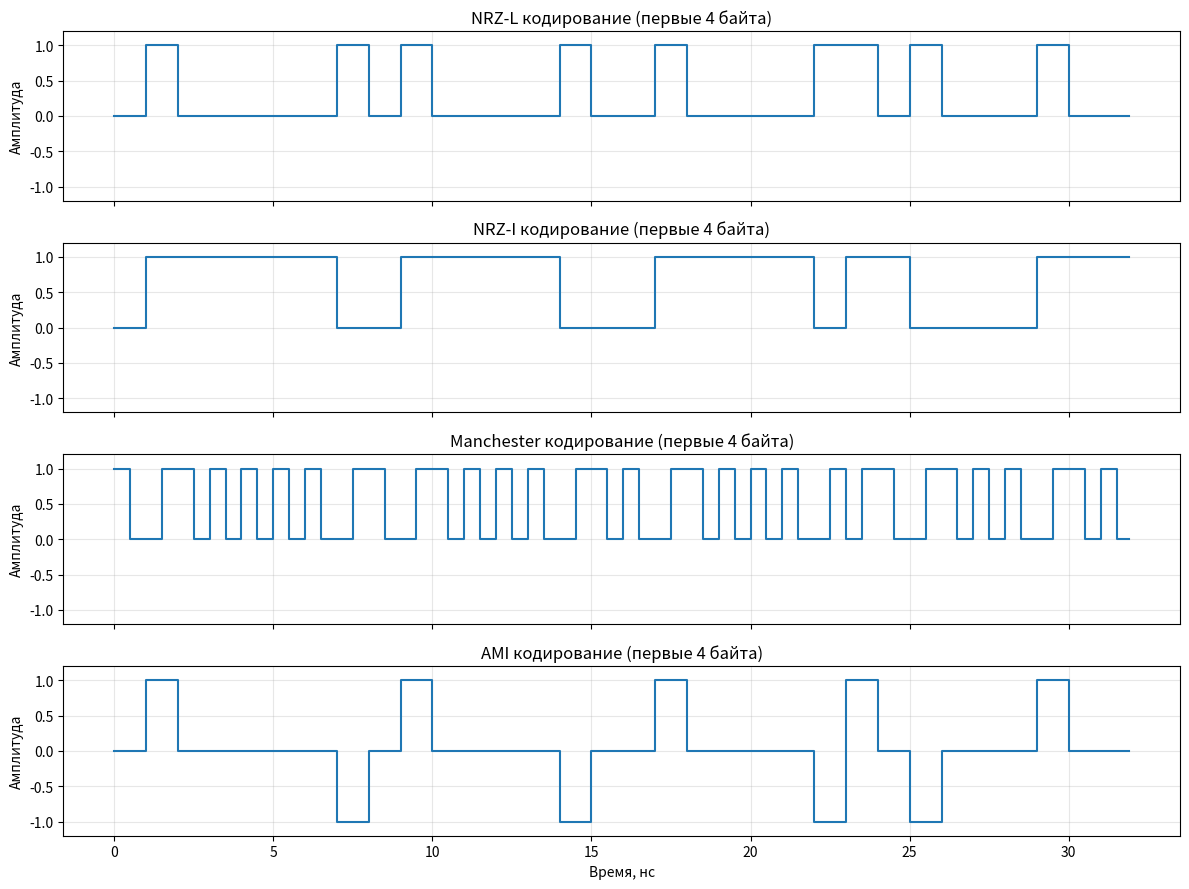

This figure's Python source:
import numpy as np
import matplotlib.pyplot as plt

MESSAGE = b'ABCD'           # 4 байта: 0x41, 0x42, 0x43, 0x44
BIT_RATE = 1e9              # 1 Гбит/с
TB = 1.0 / BIT_RATE         # 1 нс
SAMPLES_PER_BIT = 10        # Должно быть чётным для корректной отрисовки Манчестера
N_BITS = len(MESSAGE) * 8

bits = np.array([int(b) for byte in MESSAGE for b in format(byte, '08b')])

def nrz_l(b):
    return np.where(b == 1, 1.0, 0.0)

def nrz_i(b):
    sig = np.zeros_like(b, dtype=float)
    state = 0.0
    for i, val in enumerate(b):
        if val == 1:
            state = 1.0 - state
        sig[i] = state
    return sig

def manchester(b):
    sig = np.zeros(2 * len(b))
    for i, val in enumerate(b):
        if val == 0:  # 1 -> 0
            sig[2*i], sig[2*i+1] = 1.0, 0.0
        else:         # 0 -> 1
            sig[2*i], sig[2*i+1] = 0.0, 1.0
    return sig

def ami(b):
    sig = np.zeros_like(b, dtype=float)
    pol = 1.0
    for i, val in enumerate(b):
        if val == 1:
            sig[i] = pol
            pol *= -1.0
    return sig

dt = TB / SAMPLES_PER_BIT                     # шаг дискретизации
t_sampled = np.arange(N_BITS * SAMPLES_PER_BIT) * dt  # единая ось времени

sig_nrz_l = np.repeat(nrz_l(bits), SAMPLES_PER_BIT)
sig_nrz_i = np.repeat(nrz_i(bits), SAMPLES_PER_BIT)
sig_ami   = np.repeat(ami(bits), SAMPLES_PER_BIT)
sig_man   = np.repeat(manchester(bits), SAMPLES_PER_BIT // 2)

fig, axes = plt.subplots(4, 1, figsize=(12, 9), sharex=True)
titles = ['NRZ-L', 'NRZ-I', 'Manchester', 'AMI']
signals = [sig_nrz_l, sig_nrz_i, sig_man, sig_ami]
t_ns = t_sampled * 1e9  # перевод в наносекунды для наглядности

for ax, title, sig in zip(axes, titles, signals):
    ax.step(t_ns, sig, where='post', linewidth=1.5)
    ax.set_title(f'{title} кодирование (первые 4 байта)')
    ax.set_ylabel('Амплитуда')
    ax.set_ylim(-1.2, 1.2)
    ax.grid(True, alpha=0.3)

axes[-1].set_xlabel('Время, нс')
plt.tight_layout()
plt.show()

print("="*70)
print("Расчёт спектральных характеристик (Rb = 1 Гбит/с, Tb = 1 нс)")
print("="*70)

params = {
    'NRZ-L':     {'f_min': 0.0, 'f_max': 1.0, 'f_avg': 0.5,  'B': 1.0},
    'NRZ-I':     {'f_min': 0.0, 'f_max': 1.0, 'f_avg': 0.5,  'B': 1.0},
    'Манчестер': {'f_min': 0.5, 'f_max': 2.0, 'f_avg': 1.25, 'B': 1.5},
    'AMI':       {'f_min': 0.0, 'f_max': 1.0, 'f_avg': 0.5,  'B': 0.5}
}

print(f"{'Метод':<12} | {'f_min, ГГц':<10} | {'f_max, ГГц':<10} | {'f_avg, ГГц':<10} | {'B, ГГц':<8}")
print("-" * 70)
for method, p in params.items():
    print(f"{method:<12} | {p['f_min']:<10.2f} | {p['f_max']:<10.2f} | {p['f_avg']:<10.2f} | {p['B']:<8.2f}")

print("\nПримечание: расчёты выполнены по первому нулю АЧХ для прямоугольных импульсов.")
print("В реальных системах применяется формировка (raised cosine), снижающая B до ~0.5Rb.")
